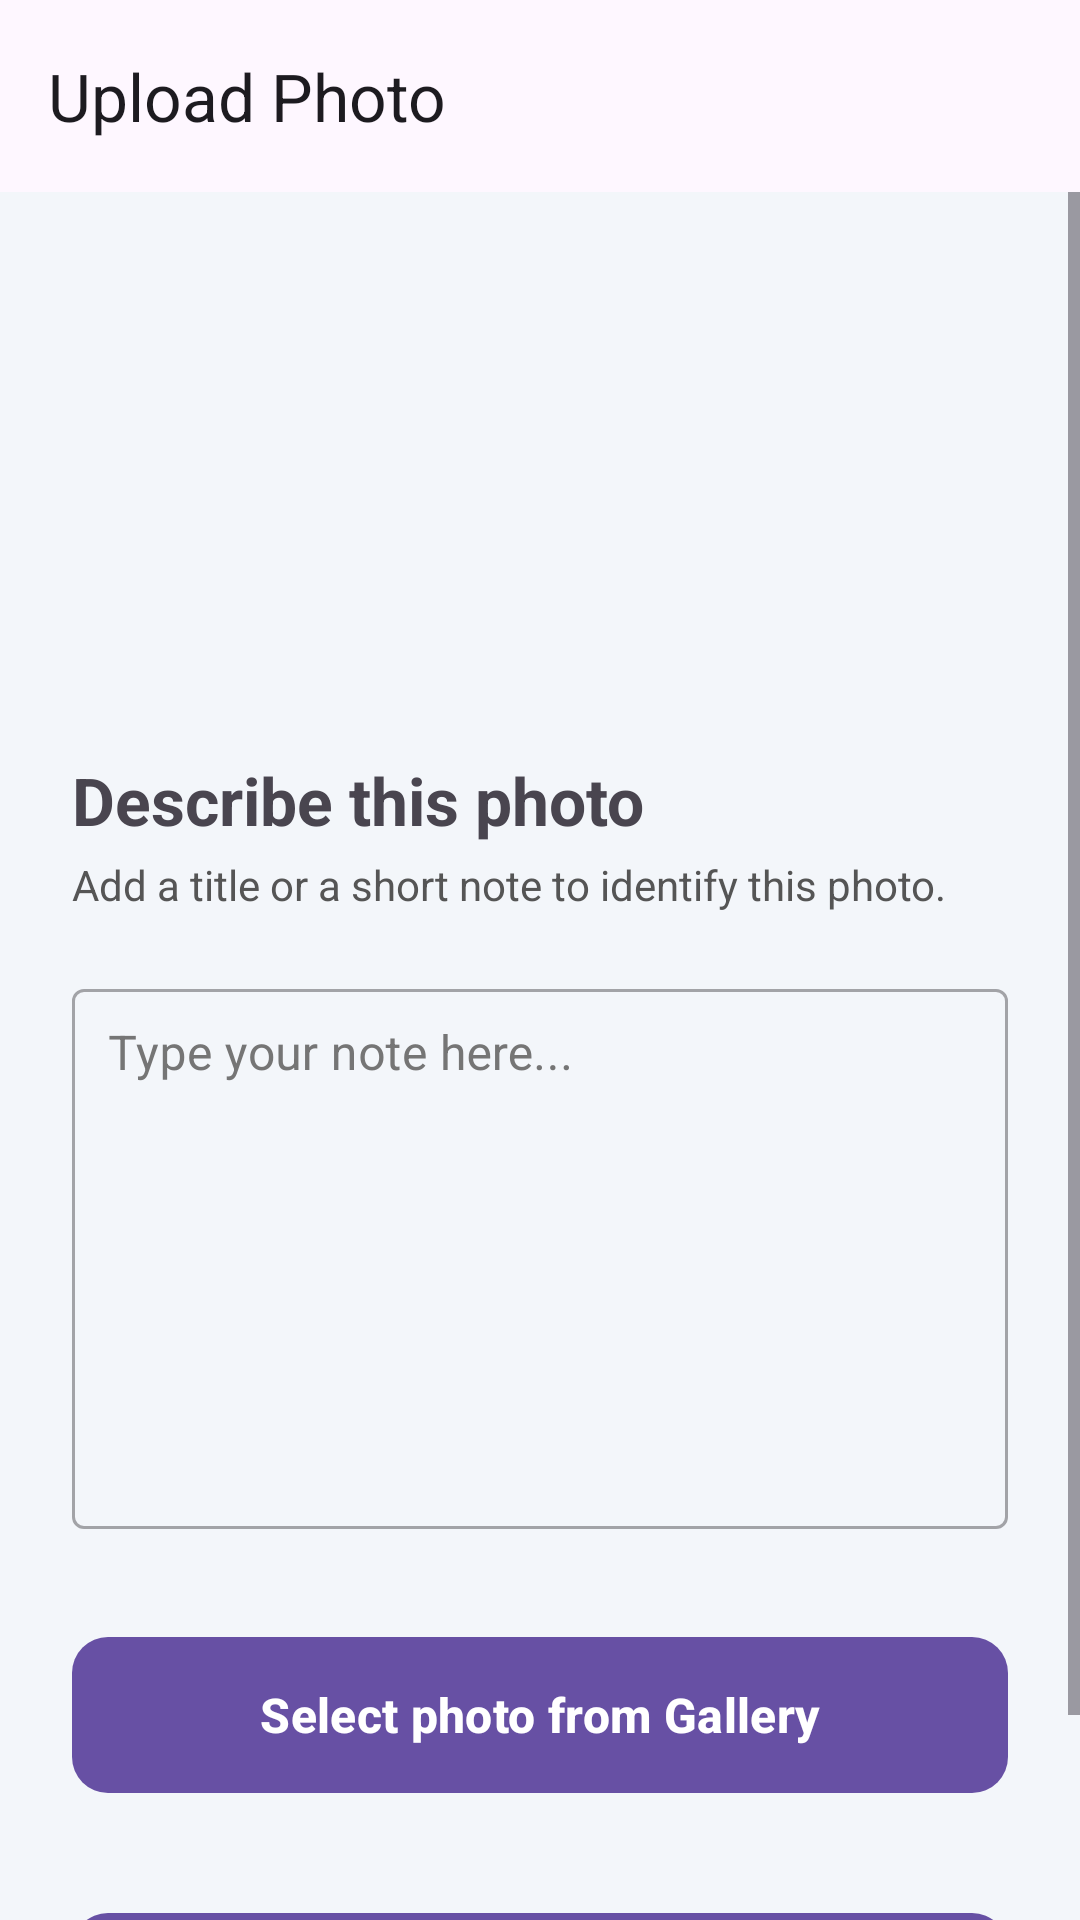

Android layout source for this screen:
<!-- AndroidManifest.xml: application theme Theme.MemoraApp -->
<!-- res/layout/activity_patient_familiar_photo_upload.xml -->
<?xml version="1.0" encoding="utf-8"?>
<RelativeLayout xmlns:android="http://schemas.android.com/apk/res/android"
    xmlns:app="http://schemas.android.com/apk/res-auto"
    xmlns:tools="http://schemas.android.com/tools"
    android:id="@+id/main"
    android:layout_width="match_parent"
    android:layout_height="match_parent"
    android:background="#F3F6FA"
    tools:context=".PatientFamiliarPhotoUpload"
    android:fitsSystemWindows="true">

    <com.google.android.material.appbar.AppBarLayout
        android:id="@+id/appBar"
        android:layout_width="match_parent"
        android:layout_height="wrap_content">

        <com.google.android.material.appbar.MaterialToolbar
            android:id="@+id/topAppBar"
            android:layout_width="match_parent"
            android:layout_height="wrap_content"
            android:minHeight="?attr/actionBarSize"
            app:navigationIconTint="@color/white"
            app:title="Upload Photo" />
    </com.google.android.material.appbar.AppBarLayout>

    <ScrollView
        android:layout_width="match_parent"
        android:layout_height="match_parent"
        android:layout_below="@id/appBar">

        <LinearLayout
            android:layout_width="match_parent"
            android:layout_height="wrap_content"
            android:gravity="center_horizontal"
            android:orientation="vertical"
            android:padding="24dp">

            <ImageView
                android:layout_width="120dp"
                android:layout_height="120dp"
                android:layout_marginTop="20dp"
                android:src="@drawable/upload_file_48px"/>

            <TextView
                android:layout_width="match_parent"
                android:layout_height="wrap_content"
                android:layout_marginTop="24dp"
                android:text="Describe this photo"
                android:textSize="22sp"
                android:textStyle="bold" />

            <TextView
                android:layout_width="match_parent"
                android:layout_height="wrap_content"
                android:layout_marginTop="4dp"
                android:text="Add a title or a short note to identify this photo."
                android:textColor="#555555"
                android:textSize="14sp" />

            <com.google.android.material.textfield.TextInputLayout
                style="@style/Widget.MaterialComponents.TextInputLayout.OutlinedBox"
                android:layout_width="match_parent"
                android:layout_height="wrap_content"
                android:layout_marginTop="20dp"
                android:textColorHint="#757575">

                <com.google.android.material.textfield.TextInputEditText
                    android:id="@+id/note"
                    android:layout_width="match_parent"
                    android:layout_height="180dp"
                    android:gravity="start|top"
                    android:hint="Type your note here..."
                    android:inputType="textMultiLine"
                    android:padding="12dp"
                    android:textColor="@color/black" />
            </com.google.android.material.textfield.TextInputLayout>

            <com.google.android.material.button.MaterialButton
                android:id="@+id/uploadrecords"
                android:layout_width="match_parent"
                android:layout_height="60dp"
                android:layout_marginTop="32dp"
                android:text="Select photo from Gallery"
                android:textAllCaps="false"
                android:textSize="16sp"
                android:textStyle="bold"
                app:cornerRadius="12dp"
                android:textColor="@color/white"
                app:iconGravity="textStart"
                app:iconTint="@color/white" />

            <com.google.android.material.button.MaterialButton
                android:id="@+id/identify"
                android:layout_width="match_parent"
                android:layout_height="60dp"
                android:layout_marginTop="32dp"
                android:text="Identify Photos"
                android:textAllCaps="false"
                android:textSize="16sp"
                android:textStyle="bold"
                app:cornerRadius="12dp"
                android:textColor="@color/white"
                app:iconGravity="textStart"
                app:iconTint="@color/white" />

        </LinearLayout>
    </ScrollView>
</RelativeLayout>
<!-- resources referenced by this layout -->
<resources>
  <color name="black">#FF000000</color>
  <color name="white">#FFFFFFFF</color>
  <style name="Theme.MemoraApp" parent="Base.Theme.MemoraApp" />
  <style name="Base.Theme.MemoraApp" parent="Theme.Material3.DayNight.NoActionBar">
          
          
      </style>
</resources>
